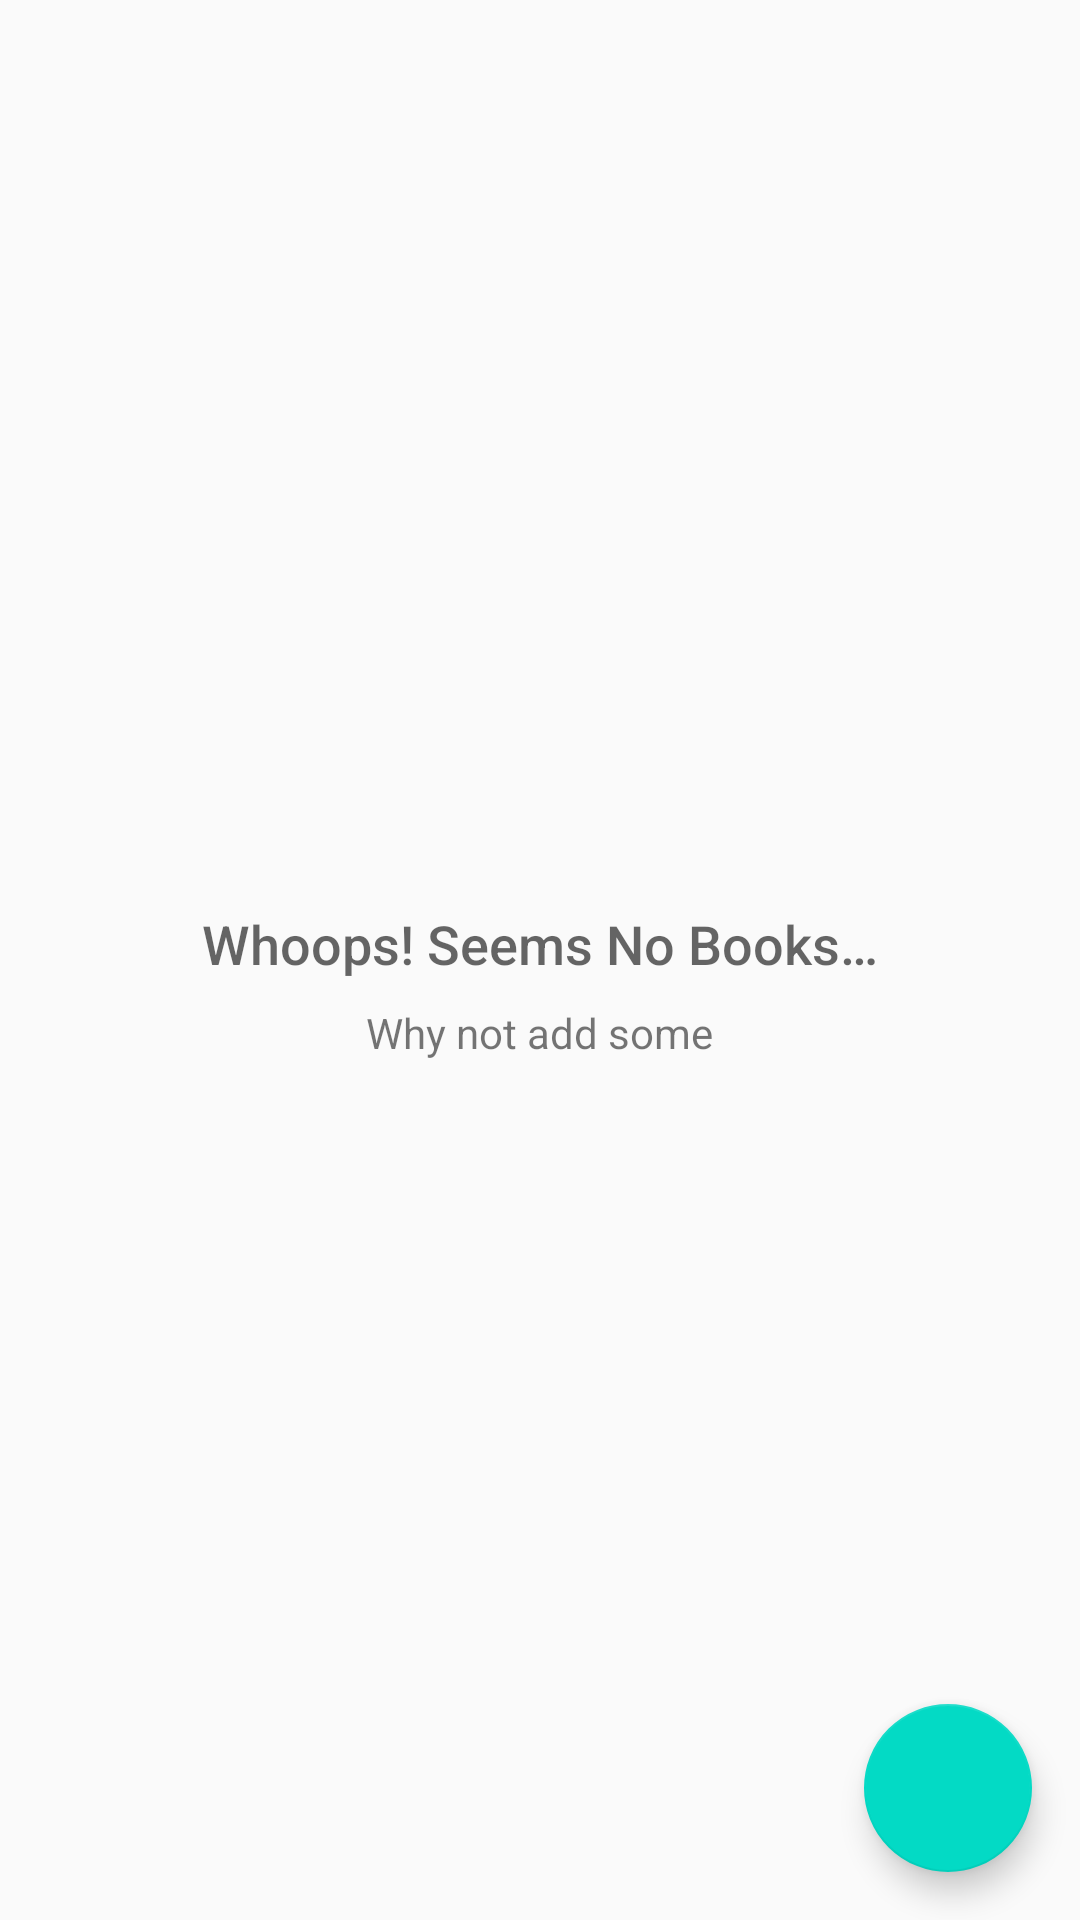

Produce the Android XML layout that renders to this screen, including the resource entries it uses.
<!-- AndroidManifest.xml: application theme AppTheme -->
<!-- res/layout/activity_main.xml -->
<?xml version="1.0" encoding="utf-8"?>
<RelativeLayout xmlns:android="http://schemas.android.com/apk/res/android"
    android:layout_width="match_parent"
    android:layout_height="match_parent">

    <ListView
        android:id="@+id/list_view"
        android:layout_width="match_parent"
        android:divider="@null"
        android:layout_height="match_parent" />

    <RelativeLayout
        android:id="@+id/dummy_view"
        android:layout_width="wrap_content"
        android:layout_height="wrap_content"
        android:layout_centerInParent="true">

        <TextView
            android:id="@+id/dummy_title_text"
            android:layout_width="wrap_content"
            android:layout_height="wrap_content"
            android:layout_centerHorizontal="true"
            android:fontFamily="sans-serif-medium"
            android:paddingTop="@dimen/_16dp"
            android:text="@string/dummy_view_title_text"
            android:textAppearance="?android:textAppearanceMedium"/>

        <TextView
            android:id="@+id/dummy_subtitle_text"
            android:layout_width="wrap_content"
            android:layout_height="wrap_content"
            android:layout_below="@+id/dummy_title_text"
            android:layout_centerHorizontal="true"
            android:fontFamily="sans-serif"
            android:paddingTop="@dimen/_8dp"
            android:text="@string/dummy_view_subtitle_text"
            android:textAppearance="?android:textAppearanceSmall"
            />
    </RelativeLayout>

    <android.support.design.widget.FloatingActionButton
        android:id="@+id/fab"
        style="@style/FloatingActionButtonStyle"
        android:layout_width="wrap_content"
        android:layout_height="wrap_content"
        android:src="@drawable/ic_add"/>
</RelativeLayout>
<!-- resources referenced by this layout -->
<resources>
  <dimen name="_16dp">16dp</dimen>
  <dimen name="_8dp">8dp</dimen>
  <string name="dummy_view_subtitle_text">Why not add some</string>
  <string name="dummy_view_title_text">Whoops! Seems No Books…</string>
  <style name="FloatingActionButtonStyle">
          <item name="android:layout_alignParentRight">true</item>
          <item name="android:layout_alignParentEnd">true</item>
          <item name="android:layout_alignParentBottom">true</item>
          <item name="android:layout_margin">@dimen/_16dp</item>
      </style>
  <style name="AppTheme" parent="Theme.AppCompat.Light.DarkActionBar">
          
          <item name="colorPrimary">@color/colorPrimary</item>
          <item name="colorPrimaryDark">@color/colorPrimaryDark</item>
          <item name="colorAccent">@color/colorAccent</item>
      </style>
  <!-- not gathered from this repository: default colours our renderer supplied (Android Studio template values) -->
  <color name="colorPrimary">#FF6200EE</color>
  <color name="colorPrimaryDark">#FF3700B3</color>
  <color name="colorAccent">#FF03DAC5</color>
</resources>
